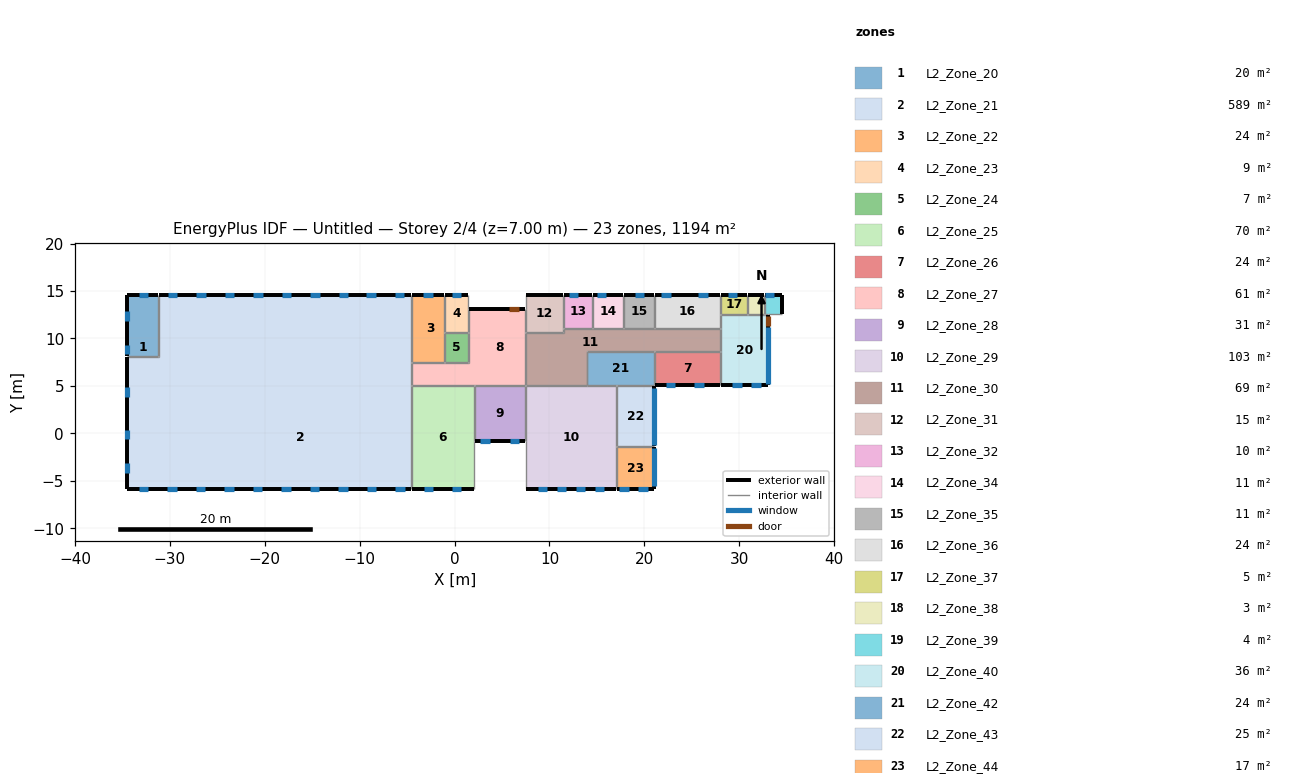
=== STOREY PLAN SPEC (per zone: floor XY polygon, exterior-wall plan segments, windows/doors) ===
zone 1: L2_Zone_20  (20.5 m²)
  floor: (-31.29, 9.90) (-31.29, 8.18) (-34.49, 8.18) (-34.49, 9.90)
  floor: (-31.29, 12.83) (-31.29, 9.90) (-32.89, 9.90) (-32.89, 12.83)
  floor: (-32.99, 12.93) (-32.99, 10.00) (-34.49, 10.00) (-34.49, 12.93)
  floor: (-31.29, 14.57) (-31.29, 12.93) (-34.49, 12.93) (-34.49, 14.57)
  floor: (-32.89, 10.00) (-32.89, 9.90) (-34.49, 9.90) (-34.49, 10.00)
  floor: (-32.89, 12.83) (-32.89, 10.00) (-32.99, 10.00) (-32.99, 12.83)
  floor: (-31.29, 12.93) (-31.29, 12.83) (-32.99, 12.83) (-32.99, 12.93)
  floor: (-31.29, 12.83) (-31.29, 8.18) (-31.29, 8.18) (-31.29, 12.83)
  floor: (-31.29, 14.57) (-31.29, 12.93) (-31.29, 12.93) (-31.29, 14.57)
  exterior wall: (-34.49, 14.57) – (-34.49, 8.18)  [6.4 m]
    window: (-34.49, 12.87) – (-34.49, 11.87)  [2.0 m²]
    window: (-34.49, 9.35) – (-34.49, 8.35)  [2.0 m²]
  exterior wall: (-31.29, 14.57) – (-34.49, 14.57)  [3.2 m]
    window: (-32.29, 14.57) – (-33.29, 14.57)  [2.0 m²]
  interior walls: 2
zone 2: L2_Zone_21  (588.6 m²)
  floor: (-27.99, -1.93) (-27.99, -5.83) (-34.49, -5.83) (-34.49, -1.93)
  floor: (-27.99, 1.57) (-27.99, -1.83) (-34.49, -1.83) (-34.49, 1.57)
  floor: (-27.99, 3.57) (-27.99, 1.67) (-34.49, 1.67) (-34.49, 3.57)
  floor: (-27.99, 8.07) (-27.99, 3.67) (-34.49, 3.67) (-34.49, 8.07)
  floor: (-27.99, 14.57) (-27.99, 8.17) (-31.19, 8.17) (-31.19, 14.57)
  floor: (-9.99, 14.57) (-9.99, 4.97) (-27.89, 4.97) (-27.89, 14.57)
  floor: (-4.59, 4.97) (-4.59, -5.83) (-27.89, -5.83) (-27.89, 4.97)
  floor: (-4.59, 14.57) (-4.59, 5.07) (-9.89, 5.07) (-9.89, 14.57)
  floor: (-27.89, -1.83) (-27.89, -1.93) (-34.49, -1.93) (-34.49, -1.83)
  floor: (-27.89, 1.67) (-27.89, 1.57) (-34.49, 1.57) (-34.49, 1.67)
  floor: (-27.89, 3.67) (-27.89, 3.57) (-34.49, 3.57) (-34.49, 3.67)
  floor: (-27.89, 8.08) (-27.89, 8.07) (-34.49, 8.07) (-34.49, 8.08)
  floor: (-27.89, 8.17) (-27.89, 8.08) (-31.19, 8.08) (-31.19, 8.17)
  floor: (-27.89, -1.93) (-27.89, -5.83) (-27.99, -5.83) (-27.99, -1.93)
  floor: (-27.89, 1.57) (-27.89, -1.83) (-27.99, -1.83) (-27.99, 1.57)
  floor: (-27.89, 3.57) (-27.89, 1.67) (-27.99, 1.67) (-27.99, 3.57)
  floor: (-27.89, 8.07) (-27.89, 3.67) (-27.99, 3.67) (-27.99, 8.07)
  floor: (-27.89, 14.57) (-27.89, 8.17) (-27.99, 8.17) (-27.99, 14.57)
  floor: (-9.89, 14.57) (-9.89, 5.07) (-9.99, 5.07) (-9.99, 14.57)
  floor: (-4.59, 5.07) (-4.59, 4.97) (-9.99, 4.97) (-9.99, 5.07)
  exterior wall: (-34.49, -5.83) – (-4.59, -5.83)  [29.9 m]
    window: (-33.29, -5.83) – (-32.29, -5.83)  [2.0 m²]
    window: (-30.29, -5.83) – (-29.29, -5.83)  [2.0 m²]
    window: (-27.25, -5.83) – (-26.25, -5.83)  [2.0 m²]
    window: (-24.25, -5.83) – (-23.25, -5.83)  [2.0 m²]
    window: (-21.25, -5.83) – (-20.25, -5.83)  [2.0 m²]
    window: (-18.25, -5.83) – (-17.25, -5.83)  [2.0 m²]
    window: (-15.25, -5.83) – (-14.25, -5.83)  [2.0 m²]
    window: (-12.25, -5.83) – (-11.25, -5.83)  [2.0 m²]
    window: (-9.25, -5.83) – (-8.25, -5.83)  [2.0 m²]
    window: (-6.25, -5.83) – (-5.25, -5.83)  [2.0 m²]
  exterior wall: (-4.59, 14.57) – (-31.19, 14.57)  [26.6 m]
    window: (-5.29, 14.57) – (-6.29, 14.57)  [2.0 m²]
    window: (-8.29, 14.57) – (-9.29, 14.57)  [2.0 m²]
    window: (-11.19, 14.57) – (-12.19, 14.57)  [2.0 m²]
    window: (-14.19, 14.57) – (-15.19, 14.57)  [2.0 m²]
    window: (-17.19, 14.57) – (-18.19, 14.57)  [2.0 m²]
    window: (-20.19, 14.57) – (-21.19, 14.57)  [2.0 m²]
    window: (-23.19, 14.57) – (-24.19, 14.57)  [2.0 m²]
    window: (-26.19, 14.57) – (-27.19, 14.57)  [2.0 m²]
    window: (-29.19, 14.57) – (-30.19, 14.57)  [2.0 m²]
  exterior wall: (-34.49, 8.08) – (-34.49, -5.83)  [13.9 m]
    window: (-34.49, 4.87) – (-34.49, 3.87)  [2.0 m²]
    window: (-34.49, -3.13) – (-34.49, -4.13)  [2.0 m²]
    window: (-34.49, 0.37) – (-34.49, -0.63)  [2.0 m²]
  interior walls: 11
zone 3: L2_Zone_22  (24.1 m²)
  floor: (-3.99, 14.57) (-3.99, 7.48) (-4.49, 7.48) (-4.49, 14.57)
  floor: (-1.09, 14.57) (-1.09, 7.48) (-3.89, 7.48) (-3.89, 14.57)
  floor: (-3.89, 14.57) (-3.89, 7.48) (-3.99, 7.48) (-3.99, 14.57)
  exterior wall: (-1.09, 14.57) – (-4.49, 14.57)  [3.4 m]
    window: (-2.29, 14.57) – (-3.29, 14.57)  [2.0 m²]
  interior walls: 5
zone 4: L2_Zone_23  (9.3 m²)
  floor: (1.41, 14.57) (1.41, 10.68) (-0.99, 10.68) (-0.99, 14.57)
  exterior wall: (1.41, 14.57) – (-0.99, 14.57)  [2.4 m]
    window: (0.71, 14.57) – (-0.29, 14.57)  [2.0 m²]
  interior walls: 4
zone 5: L2_Zone_24  (7.4 m²)
  floor: (1.41, 10.58) (1.41, 7.48) (-0.99, 7.48) (-0.99, 10.58)
  interior walls: 4
zone 6: L2_Zone_25  (70.1 m²)
  floor: (2.01, 4.97) (2.01, -5.83) (-4.49, -5.83) (-4.49, 4.97)
  exterior wall: (-4.49, -5.83) – (2.01, -5.83)  [6.5 m]
    window: (-3.25, -5.83) – (-2.25, -5.83)  [4.0 m²]
    window: (-0.29, -5.83) – (0.71, -5.83)  [4.0 m²]
  interior walls: 4
zone 7: L2_Zone_26  (24.1 m²)
  floor: (27.98, 8.57) (27.98, 5.07) (21.11, 5.07) (21.11, 8.57)
  floor: (28.00, 8.57) (28.00, 5.07) (27.98, 5.07) (27.98, 8.57)
  exterior wall: (21.11, 5.07) – (28.00, 5.07)  [6.9 m]
    window: (22.25, 5.07) – (23.25, 5.07)  [2.0 m²]
    window: (25.24, 5.07) – (26.24, 5.07)  [2.0 m²]
  interior walls: 3
zone 8: L2_Zone_27  (61.0 m²)
  floor: (-3.99, 7.38) (-3.99, 5.07) (-4.49, 5.07) (-4.49, 7.38)
  floor: (2.01, 7.38) (2.01, 5.07) (-3.89, 5.07) (-3.89, 7.38)
  floor: (2.01, 13.08) (2.01, 7.38) (1.51, 7.38) (1.51, 13.08)
  floor: (7.41, 13.08) (7.41, 5.07) (2.11, 5.07) (2.11, 13.08)
  floor: (-3.89, 7.38) (-3.89, 5.07) (-3.99, 5.07) (-3.99, 7.38)
  floor: (2.11, 13.08) (2.11, 5.07) (2.01, 5.07) (2.01, 13.08)
  exterior wall: (7.41, 13.08) – (1.51, 13.08)  [5.9 m]
    door: (6.79, 13.08) – (5.79, 13.08)  [2.1 m²]
  interior walls: 19
zone 9: L2_Zone_28  (30.7 m²)
  floor: (7.41, 4.97) (7.41, -0.83) (2.11, -0.83) (2.11, 4.97)
  exterior wall: (2.11, -0.83) – (7.41, -0.83)  [5.3 m]
    window: (2.71, -0.83) – (3.71, -0.83)  [2.0 m²]
    window: (5.81, -0.83) – (6.81, -0.83)  [2.0 m²]
  interior walls: 3
zone 10: L2_Zone_29  (102.6 m²)
  floor: (17.00, 4.97) (17.00, -5.83) (7.51, -5.83) (7.51, 4.97)
  exterior wall: (7.51, -5.83) – (17.00, -5.83)  [9.5 m]
    window: (8.75, -5.83) – (9.75, -5.83)  [2.0 m²]
    window: (10.75, -5.83) – (11.75, -5.83)  [2.0 m²]
    window: (12.77, -5.83) – (13.77, -5.83)  [2.0 m²]
    window: (14.77, -5.83) – (15.77, -5.83)  [2.0 m²]
  interior walls: 8
zone 11: L2_Zone_30  (68.7 m²)
  floor: (13.90, 8.67) (13.90, 5.07) (7.51, 5.07) (7.51, 8.67)
  floor: (20.98, 10.57) (20.98, 8.67) (7.51, 8.67) (7.51, 10.57)
  floor: (20.98, 10.58) (20.98, 10.57) (11.51, 10.57) (11.51, 10.58)
  floor: (20.98, 10.97) (20.98, 10.58) (11.51, 10.58) (11.51, 10.97)
  floor: (27.98, 10.98) (27.98, 8.67) (21.08, 8.67) (21.08, 10.98)
  floor: (11.51, 10.58) (11.51, 10.57) (7.51, 10.57) (7.51, 10.58)
  floor: (21.08, 10.98) (21.08, 10.97) (11.51, 10.97) (11.51, 10.98)
  floor: (21.08, 10.97) (21.08, 8.67) (20.98, 8.67) (20.98, 10.97)
  floor: (28.00, 10.98) (28.00, 8.67) (27.98, 8.67) (27.98, 10.98)
  interior walls: 24
zone 12: L2_Zone_31  (15.2 m²)
  floor: (11.41, 14.57) (11.41, 10.68) (7.51, 10.68) (7.51, 14.57)
  floor: (11.41, 14.57) (11.41, 10.68) (11.41, 10.68) (11.41, 14.57)
  exterior wall: (11.41, 14.57) – (7.51, 14.57)  [3.9 m]
  interior walls: 6
zone 13: L2_Zone_32  (10.5 m²)
  floor: (14.48, 14.57) (14.48, 11.08) (11.51, 11.08) (11.51, 14.57)
  floor: (14.51, 14.57) (14.51, 11.08) (14.48, 11.08) (14.48, 14.57)
  exterior wall: (14.51, 14.57) – (11.51, 14.57)  [3.0 m]
    window: (13.01, 14.57) – (12.01, 14.57)  [2.0 m²]
  interior walls: 3
zone 14: L2_Zone_34  (11.0 m²)
  floor: (17.73, 14.57) (17.73, 11.08) (14.61, 11.08) (14.61, 14.57)
  floor: (17.76, 14.57) (17.76, 11.08) (17.73, 11.08) (17.73, 14.57)
  exterior wall: (17.76, 14.57) – (14.61, 14.57)  [3.1 m]
    window: (15.98, 14.57) – (14.98, 14.57)  [2.0 m²]
  interior walls: 3
zone 15: L2_Zone_35  (11.0 m²)
  floor: (20.98, 14.57) (20.98, 11.08) (17.86, 11.08) (17.86, 14.57)
  floor: (21.01, 14.57) (21.01, 11.08) (20.98, 11.08) (20.98, 14.57)
  exterior wall: (21.01, 14.57) – (17.86, 14.57)  [3.1 m]
    window: (19.98, 14.57) – (18.98, 14.57)  [2.0 m²]
  interior walls: 3
zone 16: L2_Zone_36  (24.0 m²)
  floor: (27.98, 14.57) (27.98, 11.08) (21.11, 11.08) (21.11, 14.57)
  floor: (28.00, 14.57) (28.00, 11.08) (27.98, 11.08) (27.98, 14.57)
  exterior wall: (28.00, 14.57) – (21.11, 14.57)  [6.9 m]
    window: (26.68, 14.57) – (25.68, 14.57)  [2.0 m²]
    window: (22.78, 14.57) – (21.78, 14.57)  [2.0 m²]
  interior walls: 5
zone 17: L2_Zone_37  (5.4 m²)
  floor: (30.80, 14.57) (30.80, 12.57) (28.10, 12.57) (28.10, 14.57)
  exterior wall: (30.80, 14.57) – (28.10, 14.57)  [2.7 m]
    window: (29.78, 14.57) – (28.78, 14.57)  [2.0 m²]
  interior walls: 3
zone 18: L2_Zone_38  (3.4 m²)
  floor: (32.60, 14.57) (32.60, 12.57) (30.90, 12.57) (30.90, 14.57)
  exterior wall: (32.60, 14.57) – (30.90, 14.57)  [1.7 m]
  interior walls: 3
zone 19: L2_Zone_39  (3.6 m²)
  floor: (34.51, 14.57) (34.51, 12.57) (32.70, 12.57) (32.70, 14.57)
  exterior wall: (34.51, 12.57) – (34.51, 14.57)  [2.0 m]
  exterior wall: (34.51, 14.57) – (32.70, 14.57)  [1.8 m]
    window: (33.71, 14.57) – (32.71, 14.57)  [2.0 m²]
  interior walls: 3
zone 20: L2_Zone_40  (36.2 m²)
  floor: (33.00, 12.46) (33.00, 5.07) (28.10, 5.07) (28.10, 12.46)
  exterior wall: (28.10, 5.07) – (33.00, 5.07)  [4.9 m]
    window: (29.24, 5.07) – (30.24, 5.07)  [2.0 m²]
    window: (31.26, 5.07) – (32.26, 5.07)  [2.0 m²]
  exterior wall: (33.00, 5.07) – (33.00, 12.46)  [7.4 m]
    door: (33.00, 11.31) – (33.00, 12.31)  [2.1 m²]
    window: (33.00, 5.15) – (33.00, 11.15)  [17.7 m²]
  interior walls: 10
zone 21: L2_Zone_42  (24.5 m²)
  floor: (20.98, 8.57) (20.98, 5.07) (14.00, 5.07) (14.00, 8.57)
  floor: (21.01, 8.57) (21.01, 5.07) (20.98, 5.07) (20.98, 8.57)
  interior walls: 6
zone 22: L2_Zone_43  (24.6 m²)
  floor: (21.01, 4.97) (21.01, -1.33) (17.10, -1.33) (17.10, 4.97)
  exterior wall: (21.01, -1.33) – (21.01, 4.97)  [6.3 m]
    window: (21.01, -1.24) – (21.01, 4.76)  [34.2 m²]
  interior walls: 3
zone 23: L2_Zone_44  (17.1 m²)
  floor: (21.01, -1.44) (21.01, -5.83) (17.10, -5.83) (17.10, -1.44)
  exterior wall: (17.10, -5.83) – (21.01, -5.83)  [3.9 m]
    window: (17.36, -5.83) – (18.36, -5.83)  [2.0 m²]
    window: (19.36, -5.83) – (20.36, -5.83)  [2.0 m²]
  exterior wall: (21.01, -5.83) – (21.01, -1.44)  [4.4 m]
    window: (21.01, -5.57) – (21.01, -1.57)  [22.8 m²]
  interior walls: 2

=== DERIVED (storey summary) ===
Building: Untitled
Storey: 2 of 4  (floor level z = 7.00 m)
Storey gross floor area: 1193.8 m²
Zones on this storey: 23
  - L2_Zone_20: floor 20.5 m²; exterior wall 9.6 m (56.1 m²); 3 window(s) 6.0 m²; WWR 10.7%
  - L2_Zone_21: floor 588.6 m²; exterior wall 70.4 m (411.9 m²); 22 window(s) 44.0 m²; WWR 10.7%
  - L2_Zone_22: floor 24.1 m²; exterior wall 3.4 m (19.9 m²); 1 window(s) 2.0 m²; WWR 10.1%
  - L2_Zone_23: floor 9.3 m²; exterior wall 2.4 m (14.0 m²); 1 window(s) 2.0 m²; WWR 14.3%
  - L2_Zone_24: floor 7.4 m²
  - L2_Zone_25: floor 70.1 m²; exterior wall 6.5 m (38.0 m²); 2 window(s) 8.0 m²; WWR 21.1%
  - L2_Zone_26: floor 24.1 m²; exterior wall 6.9 m (40.3 m²); 2 window(s) 4.0 m²; WWR 9.9%
  - L2_Zone_27: floor 61.0 m²; exterior wall 5.9 m (34.5 m²); WWR 0.0%; 1 door(s)
  - L2_Zone_28: floor 30.7 m²; exterior wall 5.3 m (31.0 m²); 2 window(s) 4.0 m²; WWR 12.9%
  - L2_Zone_29: floor 102.6 m²; exterior wall 9.5 m (55.6 m²); 4 window(s) 8.0 m²; WWR 14.4%
  - L2_Zone_30: floor 68.7 m²
  - L2_Zone_31: floor 15.2 m²; exterior wall 3.9 m (22.8 m²); WWR 0.0%
  - L2_Zone_32: floor 10.5 m²; exterior wall 3.0 m (17.5 m²); 1 window(s) 2.0 m²; WWR 11.4%
  - L2_Zone_34: floor 11.0 m²; exterior wall 3.1 m (18.4 m²); 1 window(s) 2.0 m²; WWR 10.9%
  - L2_Zone_35: floor 11.0 m²; exterior wall 3.1 m (18.4 m²); 1 window(s) 2.0 m²; WWR 10.9%
  - L2_Zone_36: floor 24.0 m²; exterior wall 6.9 m (40.3 m²); 2 window(s) 4.0 m²; WWR 9.9%
  - L2_Zone_37: floor 5.4 m²; exterior wall 2.7 m (15.8 m²); 1 window(s) 2.0 m²; WWR 12.6%
  - L2_Zone_38: floor 3.4 m²; exterior wall 1.7 m (9.9 m²); WWR 0.0%
  - L2_Zone_39: floor 3.6 m²; exterior wall 3.8 m (22.3 m²); 1 window(s) 2.0 m²; WWR 9.0%
  - L2_Zone_40: floor 36.2 m²; exterior wall 12.3 m (71.9 m²); 3 window(s) 21.7 m²; WWR 30.2%; 1 door(s)
  - L2_Zone_42: floor 24.5 m²
  - L2_Zone_43: floor 24.6 m²; exterior wall 6.3 m (36.9 m²); 1 window(s) 34.2 m²; WWR 92.7%
  - L2_Zone_44: floor 17.1 m²; exterior wall 8.3 m (48.5 m²); 3 window(s) 26.8 m²; WWR 55.2%
Zone adjacency (shared interzone walls):
  - L2_Zone_20 ↔ L2_Zone_21
  - L2_Zone_21 ↔ L2_Zone_22
  - L2_Zone_21 ↔ L2_Zone_25
  - L2_Zone_21 ↔ L2_Zone_27
  - L2_Zone_22 ↔ L2_Zone_23
  - L2_Zone_22 ↔ L2_Zone_24
  - L2_Zone_22 ↔ L2_Zone_27
  - L2_Zone_23 ↔ L2_Zone_24
  - L2_Zone_23 ↔ L2_Zone_27
  - L2_Zone_24 ↔ L2_Zone_27
  - L2_Zone_25 ↔ L2_Zone_27
  - L2_Zone_25 ↔ L2_Zone_28
  - L2_Zone_26 ↔ L2_Zone_30
  - L2_Zone_26 ↔ L2_Zone_40
  - L2_Zone_26 ↔ L2_Zone_42
  - L2_Zone_27 ↔ L2_Zone_28
  - L2_Zone_27 ↔ L2_Zone_30
  - L2_Zone_27 ↔ L2_Zone_31
  - L2_Zone_28 ↔ L2_Zone_29
  - L2_Zone_29 ↔ L2_Zone_30
  - L2_Zone_29 ↔ L2_Zone_42
  - L2_Zone_29 ↔ L2_Zone_43
  - L2_Zone_29 ↔ L2_Zone_44
  - L2_Zone_30 ↔ L2_Zone_31
  - L2_Zone_30 ↔ L2_Zone_32
  - L2_Zone_30 ↔ L2_Zone_34
  - L2_Zone_30 ↔ L2_Zone_35
  - L2_Zone_30 ↔ L2_Zone_36
  - L2_Zone_30 ↔ L2_Zone_40
  - L2_Zone_30 ↔ L2_Zone_42
  - L2_Zone_31 ↔ L2_Zone_32
  - L2_Zone_32 ↔ L2_Zone_34
  - L2_Zone_34 ↔ L2_Zone_35
  - L2_Zone_35 ↔ L2_Zone_36
  - L2_Zone_36 ↔ L2_Zone_37
  - L2_Zone_36 ↔ L2_Zone_40
  - L2_Zone_37 ↔ L2_Zone_38
  - L2_Zone_37 ↔ L2_Zone_40
  - L2_Zone_38 ↔ L2_Zone_39
  - L2_Zone_38 ↔ L2_Zone_40
  - L2_Zone_39 ↔ L2_Zone_40
  - L2_Zone_42 ↔ L2_Zone_43
  - L2_Zone_43 ↔ L2_Zone_44